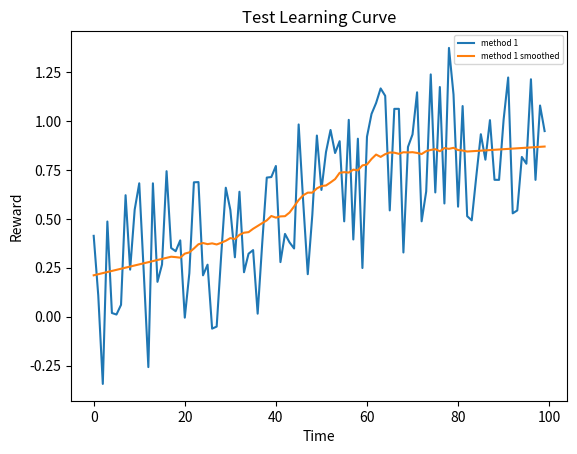

Generate this figure with matplotlib:
#!/usr/bin/env python3
# -*- coding: utf-8 -*-
"""
[redacted]
[redacted]
"""

import numpy as np
import matplotlib.pyplot as plt
from scipy.signal import savgol_filter

class LearningCurvePlot:

    def __init__(self,title=None):
        self.fig,self.ax = plt.subplots()
        self.ax.set_xlabel('Time')
        self.ax.set_ylabel('Reward')      
        if title is not None:
            self.ax.set_title(title)
        
    def add_curve(self,y,label=None):
        ''' y: vector of average reward results
        label: string to appear as label in plot legend '''
        if label is not None:
            self.ax.plot(y,label=label)
        else:
            self.ax.plot(y)
    
    def set_ylim(self,lower,upper):
        self.ax.set_ylim([lower,upper])

    def add_hline(self,height,label):
        self.ax.axhline(height,ls='--',c='k',label=label)

    def save(self, name='test.png', fontsize=6):
        ''' name: string for filename of saved figure
        fontsize: font size of legend labels'''
        self.ax.legend(fontsize=fontsize)
        self.fig.savefig(name, dpi=300)

def smooth(y, window, poly=1):
    '''
    y: vector to be smoothed 
    window: size of the smoothing window '''
    return savgol_filter(y,window,poly)

def softmax(x, temp):
    ''' Computes the softmax of vector x with temperature parameter 'temp' '''
    x = x / temp # scale by temperature
    z = x - max(x) # substract max to prevent overflow of softmax 
    return np.exp(z)/np.sum(np.exp(z)) # compute softmax

def argmax(x):
    ''' Own variant of np.argmax with random tie breaking '''
    try:
        return np.random.choice(np.where(x == np.max(x))[0])
    except:
        return np.argmax(x)

def linear_anneal(t,T,start,final,percentage):
    ''' Linear annealing scheduler
    t: current timestep
    T: total timesteps
    start: initial value
    final: value after percentage*T steps
    percentage: percentage of T after which annealing finishes
    ''' 
    final_from_T = int(percentage * T)
    if t > final_from_T:
        return final
    else:
        return final + (start - final) * (final_from_T - t)/final_from_T

if __name__ == '__main__':
    # Test Learning curve plot
    x = np.arange(100)
    y = 0.01*x + np.random.rand(100) - 0.4 # generate some learning curve y
    LCTest = LearningCurvePlot(title="Test Learning Curve")
    LCTest.add_curve(y,label='method 1')
    LCTest.add_curve(smooth(y,window=35),label='method 1 smoothed')
    LCTest.save(name='learning_curve_test.png')
